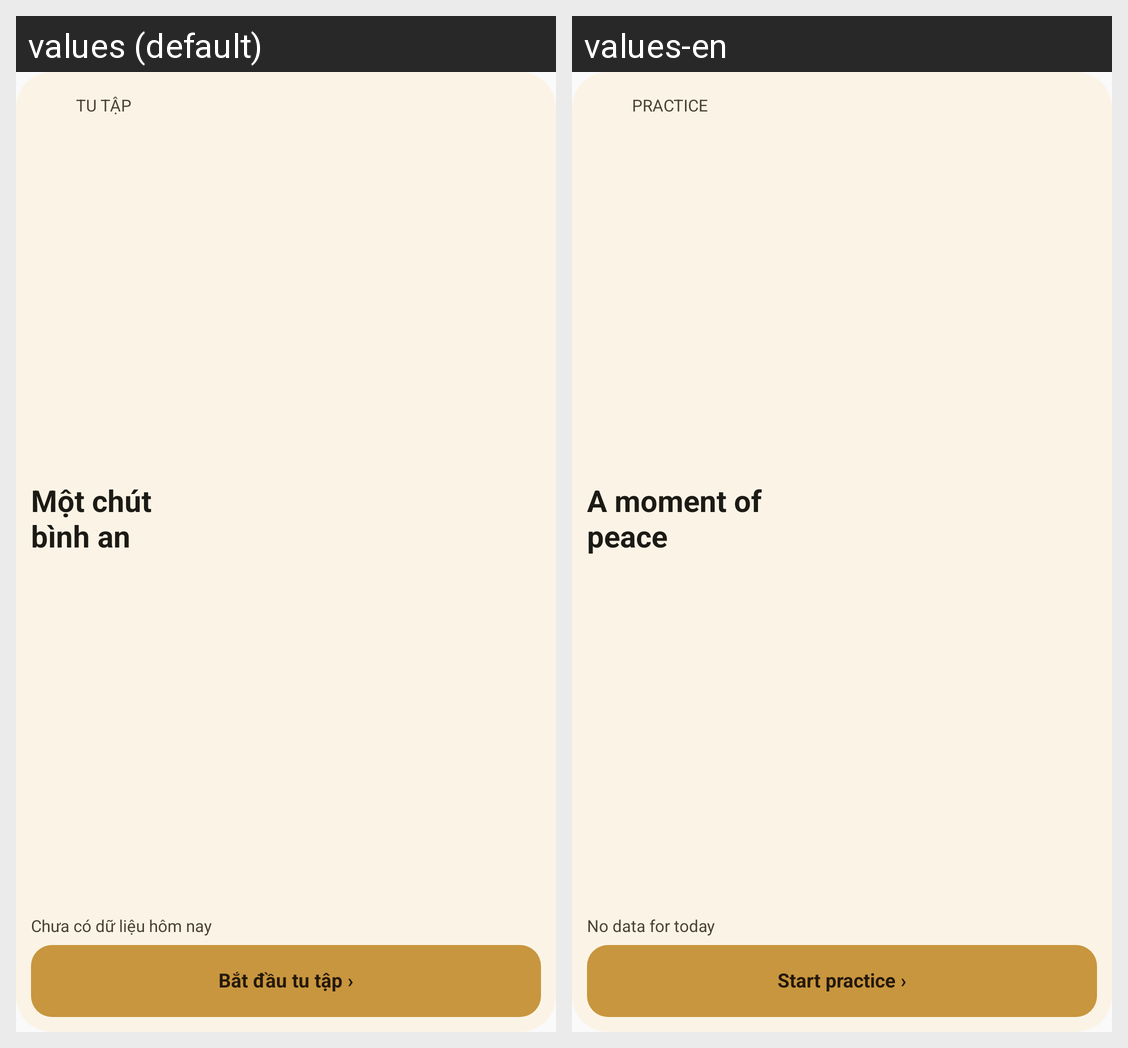

Locale-by-locale string values for the Android screen shown in this grid:
Android screen res/layout/practice_widget_small.xml rendered under 2 locales, left to right: values (default), values-en. Device: Nexus 5 (rendered at 1080×1920; each locale shown at half size, 540×960, under a caption strip naming it); theme AppTheme.
Strings drawn on this screen, with the default value and each locale's value (text and hints the layout hard-codes, and strings that could not be matched under every locale, appear in the picture but are not listed):

practice_widget_kicker
  values: TU TẬP
  values-en: PRACTICE

practice_widget_peace
  values: Một chút
      bình an
  values-en: A moment of
      peace

practice_widget_missing_progress
  values: Chưa có dữ liệu hôm nay
  values-en: No data for today

practice_widget_start
  values: Bắt đầu tu tập ›
  values-en: Start practice ›
